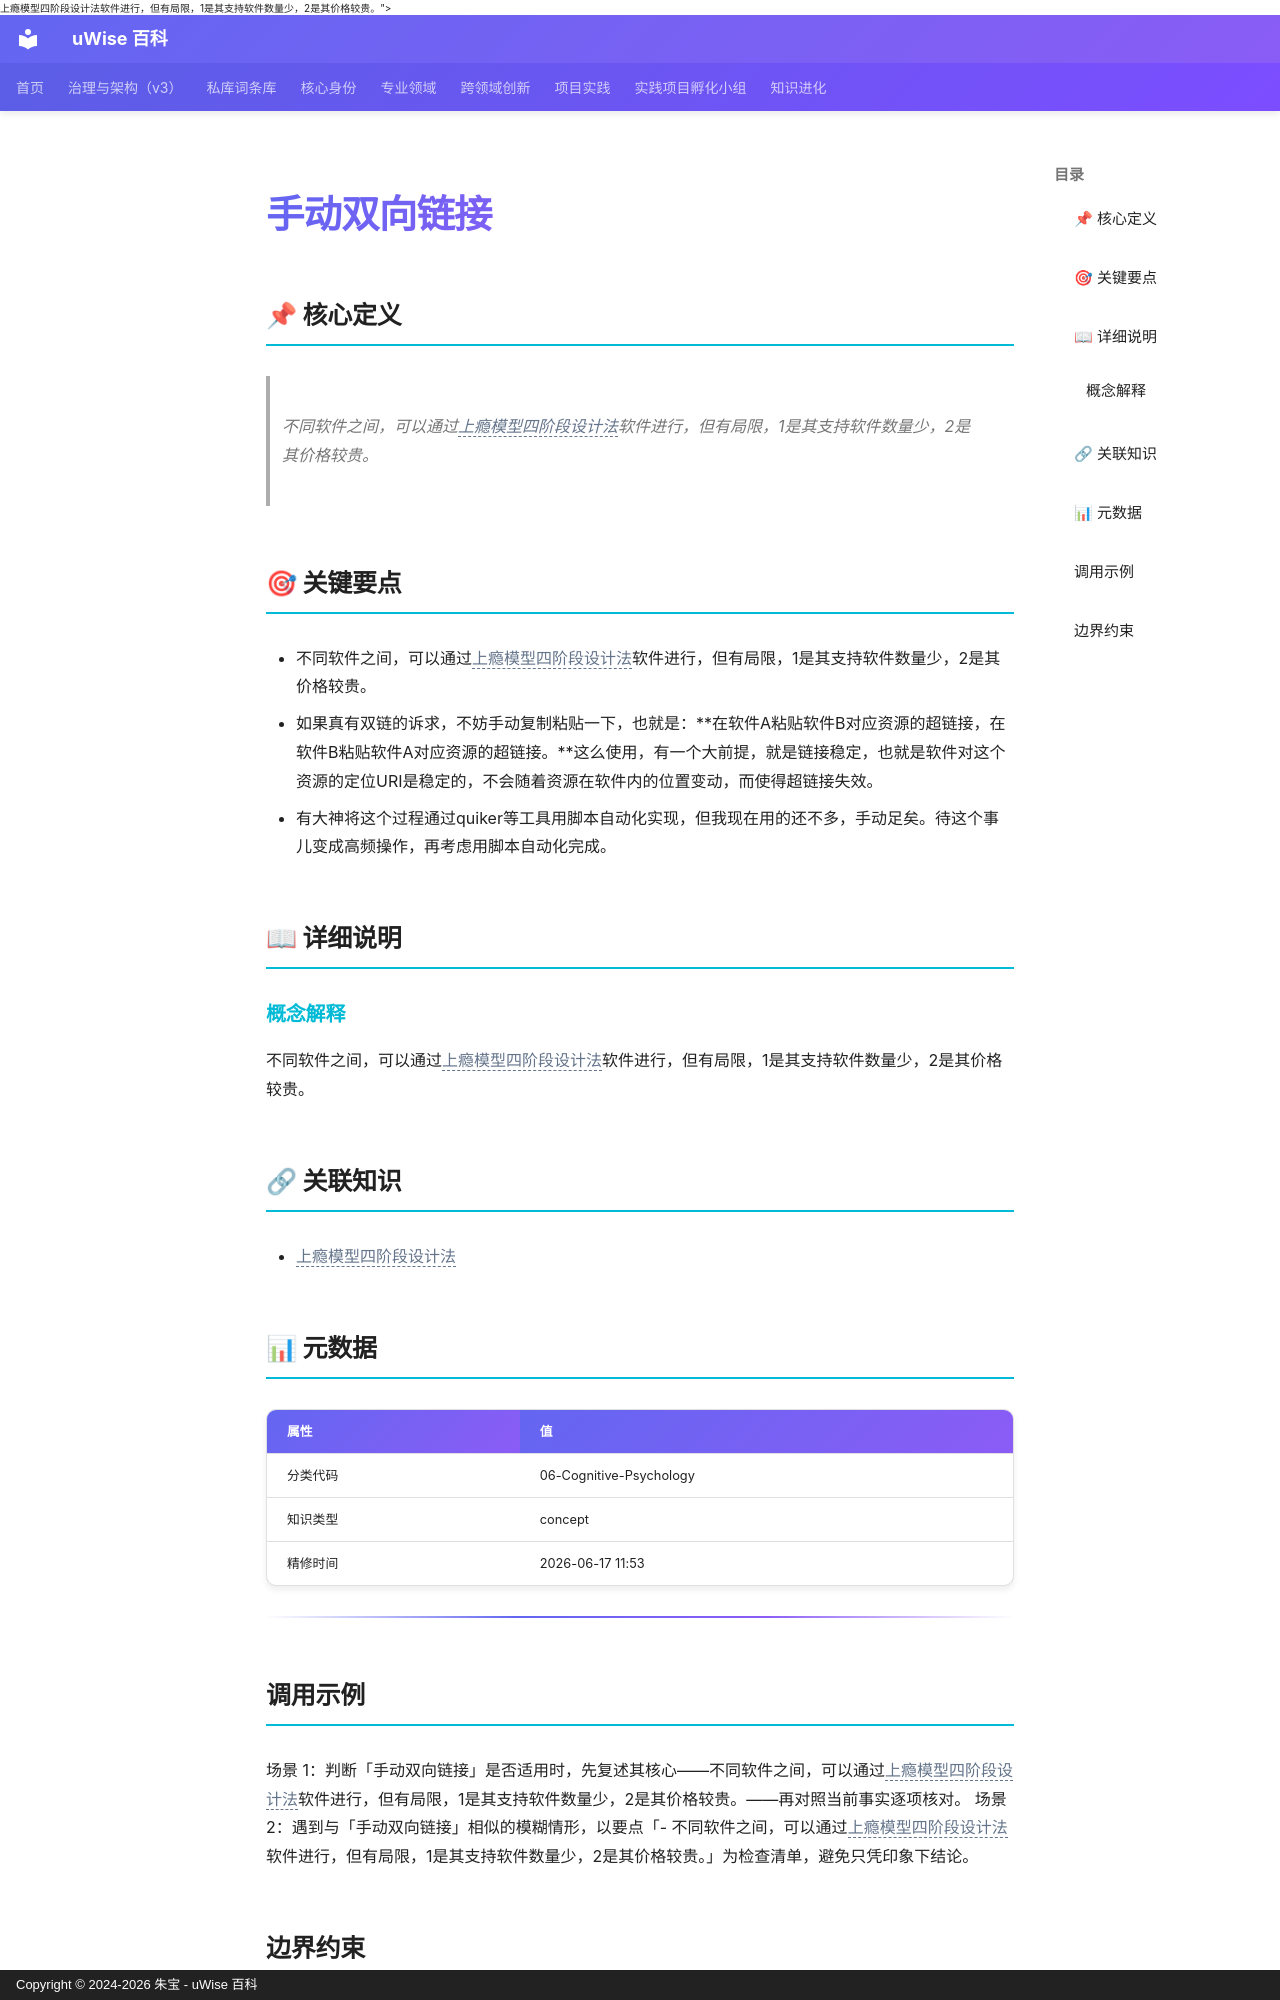

repository: zhubao315/uWise · page: vault-encyclopedia/md-c1473552/index.html · generator: mkdocs · copyright: Copyright © 2024-2026 朱宝 - uWise 百科

---
title: "手动双向链接"
description: "不同软件之间，可以通过<span class=\"uw-unresolved\" data-target=\"上瘾模型四阶段设计法\" title=\"未解析的双链目标：上瘾模型四阶段设计法\">上瘾模型四阶段设计法</span>软件进行，但有局限，1是其支持软件数量少，2是其价格较贵。"
---

# 手动双向链接

## 📌 核心定义

> 不同软件之间，可以通过<span class="uw-unresolved" data-target="上瘾模型四阶段设计法" title="未解析的双链目标：上瘾模型四阶段设计法">上瘾模型四阶段设计法</span>软件进行，但有局限，1是其支持软件数量少，2是其价格较贵。

## 🎯 关键要点

- 不同软件之间，可以通过<span class="uw-unresolved" data-target="上瘾模型四阶段设计法" title="未解析的双链目标：上瘾模型四阶段设计法">上瘾模型四阶段设计法</span>软件进行，但有局限，1是其支持软件数量少，2是其价格较贵。
- 如果真有双链的诉求，不妨手动复制粘贴一下，也就是：**在软件A粘贴软件B对应资源的超链接，在软件B粘贴软件A对应资源的超链接。**这么使用，有一个大前提，就是链接稳定，也就是软件对这个资源的定位URI是稳定的，不会随着资源在软件内的位置变动，而使得超链接失效。
- 有大神将这个过程通过quiker等工具用脚本自动化实现，但我现在用的还不多，手动足矣。待这个事儿变成高频操作，再考虑用脚本自动化完成。

## 📖 详细说明

### 概念解释
不同软件之间，可以通过<span class="uw-unresolved" data-target="上瘾模型四阶段设计法" title="未解析的双链目标：上瘾模型四阶段设计法">上瘾模型四阶段设计法</span>软件进行，但有局限，1是其支持软件数量少，2是其价格较贵。


## 🔗 关联知识

- <span class="uw-unresolved" data-target="上瘾模型四阶段设计法" title="未解析的双链目标：上瘾模型四阶段设计法">上瘾模型四阶段设计法</span>

## 📊 元数据

| 属性 | 值 |
|------|-----|
| 分类代码 | 06-Cognitive-Psychology |
| 知识类型 | concept |
| 精修时间 | 2026-06-17 11:53 |

---

## 调用示例

场景 1：判断「手动双向链接」是否适用时，先复述其核心——不同软件之间，可以通过<span class="uw-unresolved" data-target="上瘾模型四阶段设计法" title="未解析的双链目标：上瘾模型四阶段设计法">上瘾模型四阶段设计法</span>软件进行，但有局限，1是其支持软件数量少，2是其价格较贵。——再对照当前事实逐项核对。
场景 2：遇到与「手动双向链接」相似的模糊情形，以要点「- 不同软件之间，可以通过<span class="uw-unresolved" data-target="上瘾模型四阶段设计法" title="未解析的双链目标：上瘾模型四阶段设计法">上瘾模型四阶段设计法</span>软件进行，但有局限，1是其支持软件数量少，2是其价格较贵。」为检查清单，避免只凭印象下结论。
